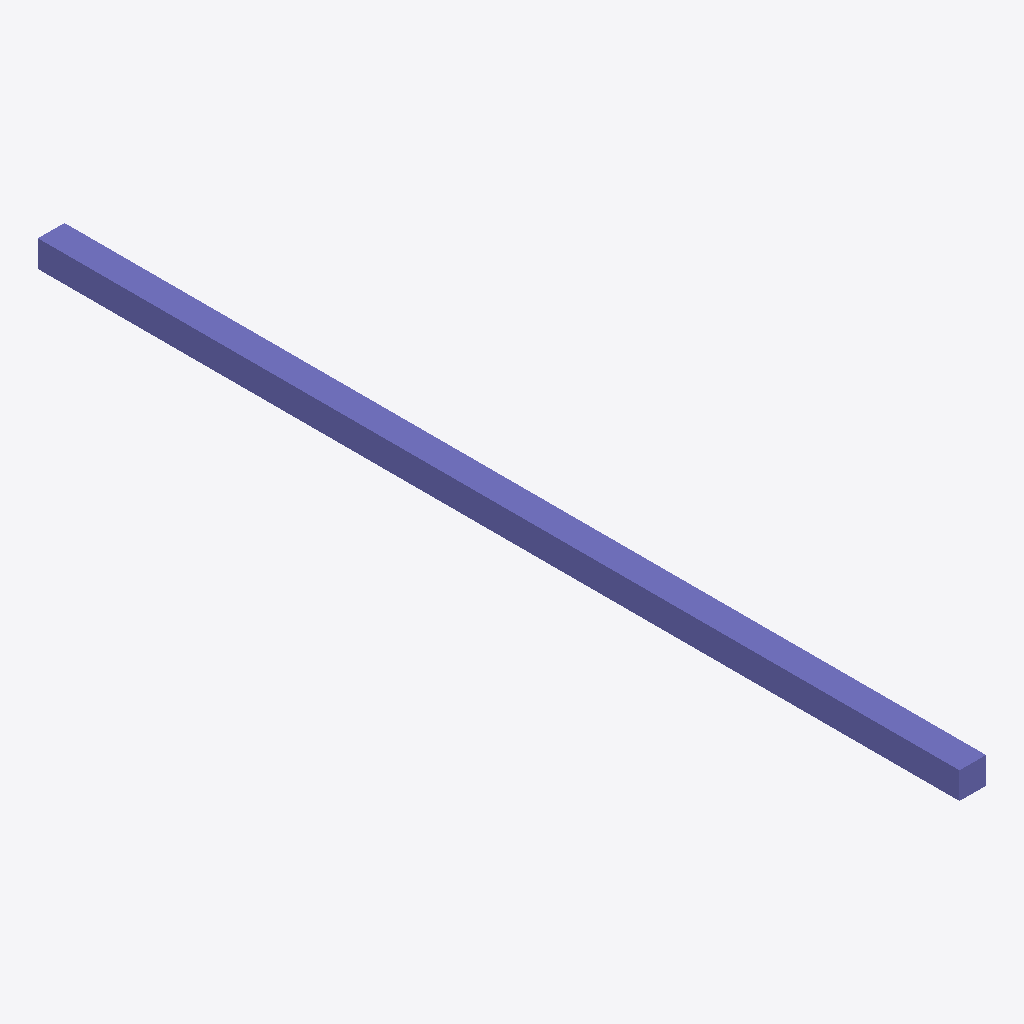
Isometric view of an IFC building model (IFC-SPF (STEP), schema IFC4, length unit millimetre), seen from the south-west, elements coloured by IFC class: 1 column (violet).
Extent 0.1 m × 5.2 m × 0.1 m (x, y, z). Elements (1): 1 IfcColumn.

HEADER;
FILE_DESCRIPTION(('ViewDefinition[DesignTransferView]'),'2;1');
FILE_NAME('/dev/null','2024-11-16T12:10:10+10:30',(),(),'IfcOpenShell 0.7.10','IfcOpenShell 0.7.10','Nobody');
FILE_SCHEMA(('IFC4'));
ENDSEC;
DATA;
#1=IFCPROJECT('3m6$qDsRn7MP5ALDNFL6oL',$,'My Project',$,$,$,$,(#10),#5);
#12=IFCSITE('2luW42lxTEjPhfHOhOS3FV',$,'My Site',$,$,$,$,$,$,$,$,$,$,$);
#13=IFCBUILDING('02_GOTpbj8hA3mW$pC1U4l',$,'Building A',$,$,$,$,$,$,$,$,$);
#14=IFCBUILDINGSTOREY('2HaMipJjX8PwBdyLn9PNC$',$,'Ground Floor',$,$,$,$,$,$,$);
#18=IFCCOLUMN('0fnhPHNob8TAeJeuYvHfO_',$,$,$,$,#38,#32,$,$);
ENDSEC;
